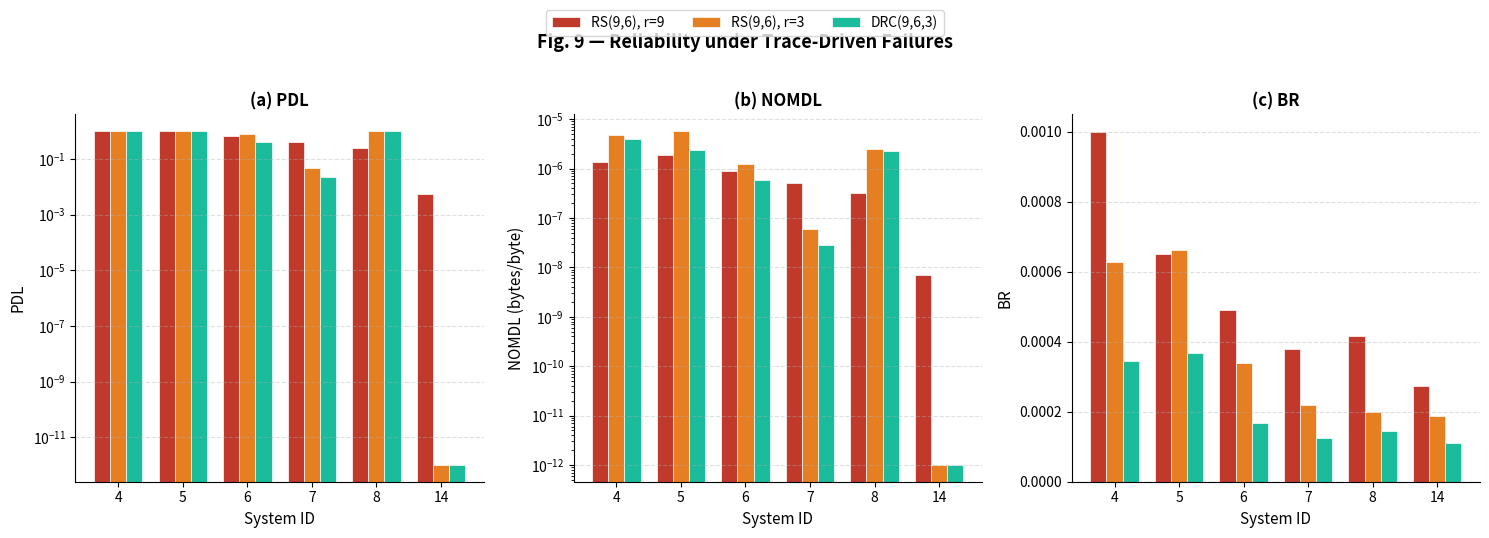

The matplotlib source for this figure:
import numpy as np
import matplotlib
matplotlib.use('Agg')
import matplotlib.pyplot as plt

# ── All 18 results ────────────────────────────────────────────
# System IDs for x-axis (trace_id 13 = System 14)
systems    = [4, 5, 6, 7, 8, 14]
trace_ids  = [4, 5, 6, 7, 8, 13]

data = {
    'rs96_flat': {
        4:  {'PDL': 1.000000e+00, 'NOMDL': 1.378418e-06, 'BR': 9.994000e-04},
        5:  {'PDL': 1.000000e+00, 'NOMDL': 1.897643e-06, 'BR': 6.516194e-04},
        6:  {'PDL': 6.472222e-01, 'NOMDL': 8.742048e-07, 'BR': 4.905083e-04},
        7:  {'PDL': 3.944444e-01, 'NOMDL': 5.130434e-07, 'BR': 3.782500e-04},
        8:  {'PDL': 2.500000e-01, 'NOMDL': 3.178927e-07, 'BR': 4.171778e-04},
        13: {'PDL': 5.555556e-03, 'NOMDL': 7.064281e-09, 'BR': 2.747500e-04},
    },
    'rs96_hie': {
        4:  {'PDL': 9.944444e-01, 'NOMDL': 4.657127e-06, 'BR': 6.286028e-04},
        5:  {'PDL': 1.000000e+00, 'NOMDL': 5.724717e-06, 'BR': 6.619250e-04},
        6:  {'PDL': 7.611111e-01, 'NOMDL': 1.218588e-06, 'BR': 3.404028e-04},
        7:  {'PDL': 4.722222e-02, 'NOMDL': 6.004639e-08, 'BR': 2.194972e-04},
        8:  {'PDL': 1.000000e+00, 'NOMDL': 2.446007e-06, 'BR': 1.996361e-04},
        13: {'PDL': 0.000000e+00, 'NOMDL': 0.000000e+00, 'BR': 1.876611e-04},
    },
    'drc963': {
        4:  {'PDL': 9.750000e-01, 'NOMDL': 3.909197e-06, 'BR': 3.454639e-04},
        5:  {'PDL': 1.000000e+00, 'NOMDL': 2.408920e-06, 'BR': 3.668250e-04},
        6:  {'PDL': 3.972222e-01, 'NOMDL': 5.757389e-07, 'BR': 1.668528e-04},
        7:  {'PDL': 2.222222e-02, 'NOMDL': 2.825712e-08, 'BR': 1.237917e-04},
        8:  {'PDL': 1.000000e+00, 'NOMDL': 2.212886e-06, 'BR': 1.462611e-04},
        13: {'PDL': 0.000000e+00, 'NOMDL': 0.000000e+00, 'BR': 1.098111e-04},
    },
}

# ── Plot settings ─────────────────────────────────────────────
configs = ['rs96_flat', 'rs96_hie', 'drc963']
labels  = ['RS(9,6), r=9', 'RS(9,6), r=3', 'DRC(9,6,3)']
colors  = ['#C0392B', '#E67E22', '#1ABC9C']
x       = np.arange(len(systems))
width   = 0.25
MIN_VAL = 1e-12   # floor for log scale (replace zeros)

fig, axes = plt.subplots(1, 3, figsize=(15, 5))
fig.suptitle('Fig. 9 — Reliability under Trace-Driven Failures',
             fontsize=13, fontweight='bold', y=1.02)

def plot_metric(ax, metric, title, ylabel, use_log):
    for i, (cfg, lbl, col) in enumerate(zip(configs, labels, colors)):
        vals = []
        for tid in trace_ids:
            v = data[cfg][tid][metric]
            if use_log and v == 0.0:
                v = MIN_VAL   # avoid log(0)
            vals.append(v)
        offset = (i - 1) * width
        ax.bar(x + offset, vals, width, label=lbl,
               color=col, edgecolor='white', linewidth=0.5)

    ax.set_xticks(x)
    ax.set_xticklabels([str(s) for s in systems])
    ax.set_xlabel('System ID', fontsize=11)
    ax.set_ylabel(ylabel, fontsize=11)
    ax.set_title(title, fontsize=12, fontweight='bold')
    if use_log:
        ax.set_yscale('log')
    ax.grid(axis='y', linestyle='--', alpha=0.4)
    ax.spines['top'].set_visible(False)
    ax.spines['right'].set_visible(False)

plot_metric(axes[0], 'PDL',   '(a) PDL',   'PDL',   use_log=True)
plot_metric(axes[1], 'NOMDL', '(b) NOMDL', 'NOMDL (bytes/byte)', use_log=True)
plot_metric(axes[2], 'BR',    '(c) BR',    'BR',    use_log=False)

# Shared legend
handles, lbls = axes[0].get_legend_handles_labels()
fig.legend(handles, lbls, loc='upper center', ncol=3,
           fontsize=10, bbox_to_anchor=(0.5, 1.08), frameon=True)

plt.tight_layout()
plt.savefig('fig9_reproduced.png', dpi=300, bbox_inches='tight')
plt.savefig('fig9_reproduced.pdf', bbox_inches='tight')
print("✅ Fig. 9 saved as fig9_reproduced.png and fig9_reproduced.pdf")
